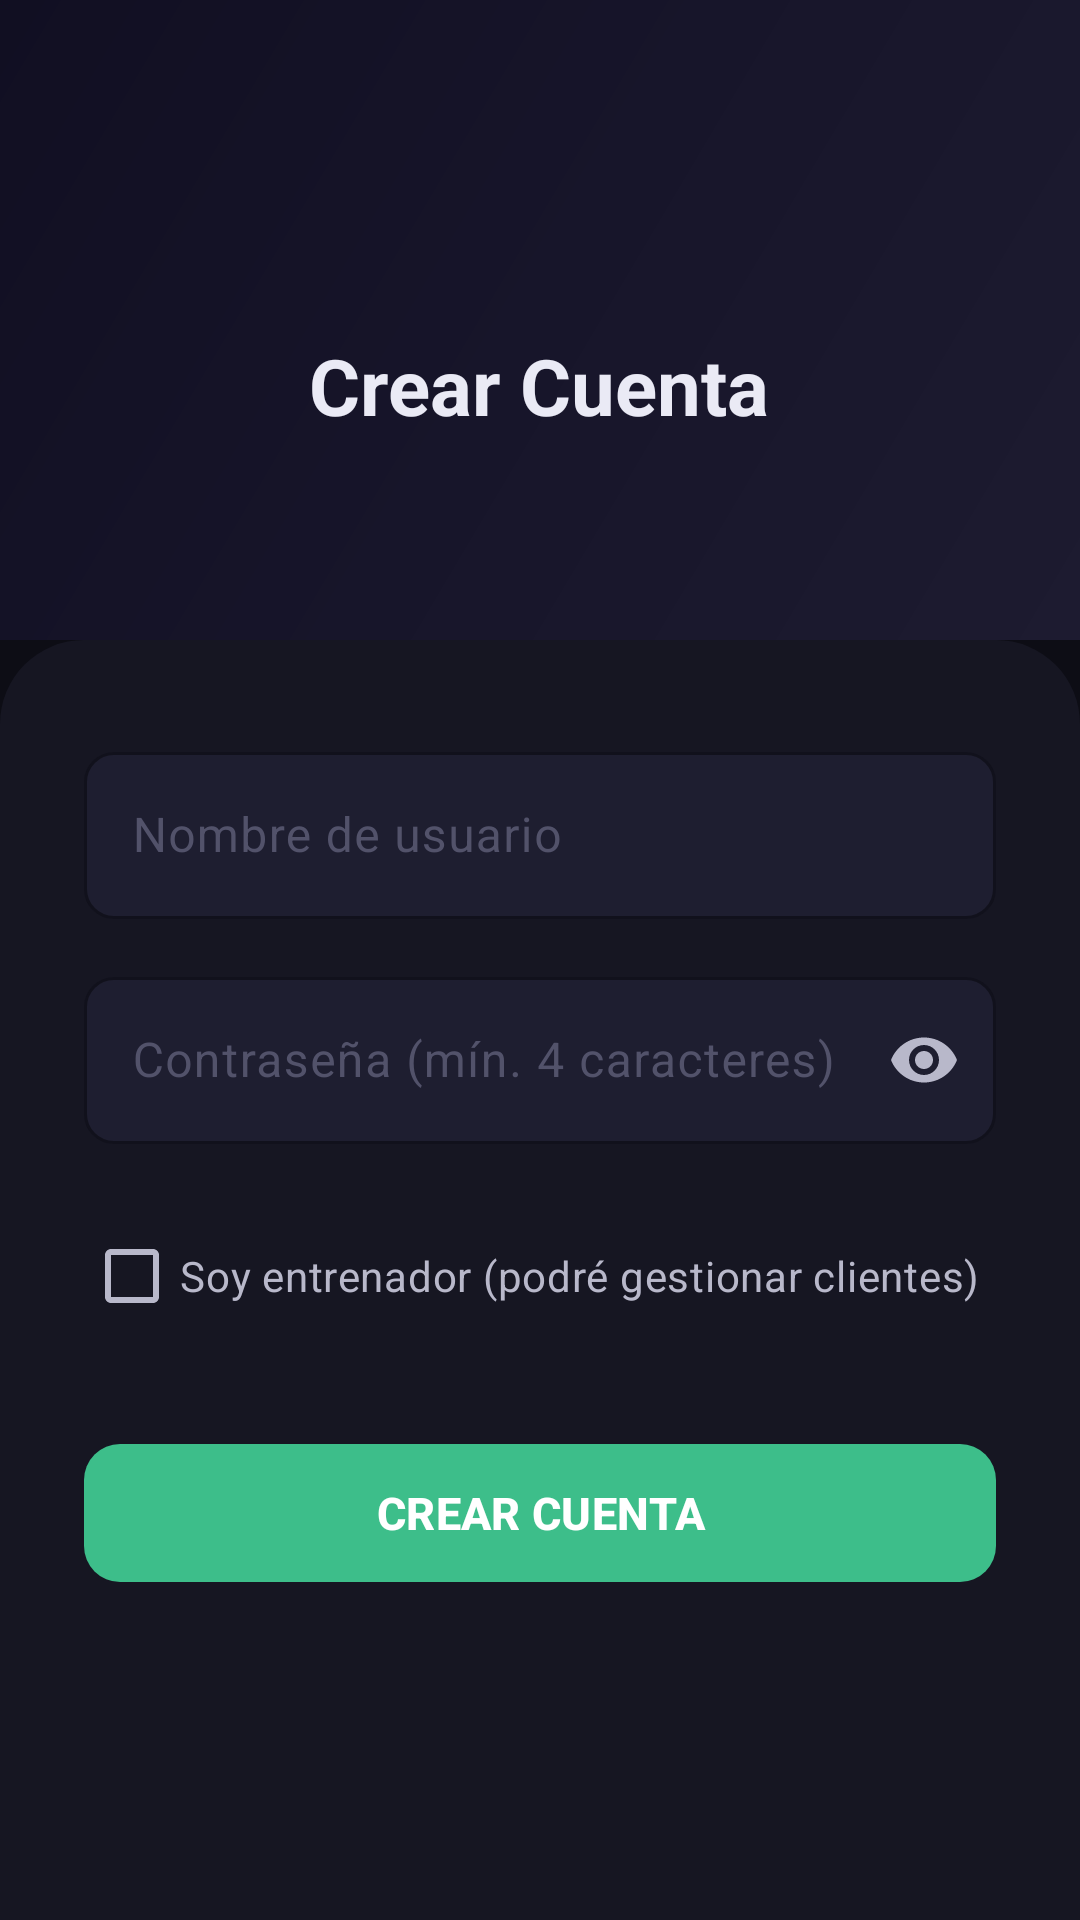

This screen was rendered from an Android layout file. Write that file and the resources it references.
<!-- AndroidManifest.xml: application theme Theme.DiaAIA -->
<!-- res/layout/activity_registro.xml -->
<?xml version="1.0" encoding="utf-8"?>
<LinearLayout xmlns:android="http://schemas.android.com/apk/res/android"
    xmlns:app="http://schemas.android.com/apk/res-auto"
    android:layout_width="match_parent"
    android:layout_height="match_parent"
    android:orientation="vertical"
    android:background="@color/colorBackground">

    
    <LinearLayout
        android:layout_width="match_parent"
        android:layout_height="0dp"
        android:layout_weight="1"
        android:orientation="vertical"
        android:gravity="center"
        android:background="@drawable/gradient_header"
        android:paddingBottom="28dp">

        <ImageView
            android:layout_width="60dp"
            android:layout_height="60dp"
            android:src="@drawable/ic_person"
            app:tint="@color/colorPrimaryLight"
            android:background="@drawable/bg_icon_circle"
            android:backgroundTint="@color/colorPrimaryContainer"
            android:padding="14dp"
            android:layout_marginBottom="12dp"/>

        <TextView
            android:layout_width="wrap_content"
            android:layout_height="wrap_content"
            android:text="Crear Cuenta"
            android:textSize="26sp"
            android:textStyle="bold"
            android:textColor="#EAEAF5"/>
    </LinearLayout>

    
    <LinearLayout
        android:layout_width="match_parent"
        android:layout_height="0dp"
        android:layout_weight="2"
        android:orientation="vertical"
        android:background="@drawable/bg_login_card"
        android:paddingStart="28dp"
        android:paddingEnd="28dp"
        android:paddingTop="32dp"
        android:paddingBottom="24dp">

        <com.google.android.material.textfield.TextInputLayout
            android:layout_width="match_parent"
            android:layout_height="wrap_content"
            android:hint="Nombre de usuario"
            style="@style/Widget.DiaAIA.TextInputLayout"
            android:layout_marginBottom="14dp">
            <com.google.android.material.textfield.TextInputEditText
                android:id="@+id/etNuevoUsuario"
                android:layout_width="match_parent"
                android:layout_height="wrap_content"
                android:inputType="text"
                android:textColor="@color/colorOnSurface"
                android:imeOptions="actionNext"/>
        </com.google.android.material.textfield.TextInputLayout>

        <com.google.android.material.textfield.TextInputLayout
            android:layout_width="match_parent"
            android:layout_height="wrap_content"
            android:hint="Contraseña (mín. 4 caracteres)"
            style="@style/Widget.DiaAIA.TextInputLayout"
            app:endIconMode="password_toggle"
            android:layout_marginBottom="20dp">
            <com.google.android.material.textfield.TextInputEditText
                android:id="@+id/etNuevaPassword"
                android:layout_width="match_parent"
                android:layout_height="wrap_content"
                android:inputType="textPassword"
                android:textColor="@color/colorOnSurface"
                android:imeOptions="actionDone"/>
        </com.google.android.material.textfield.TextInputLayout>

        <com.google.android.material.checkbox.MaterialCheckBox
            android:id="@+id/cbEntrenador"
            android:layout_width="match_parent"
            android:layout_height="wrap_content"
            android:text="Soy entrenador (podré gestionar clientes)"
            android:textColor="@color/colorOnSurfaceVariant"
            android:textSize="14sp"
            android:layout_marginBottom="28dp"/>

        <com.google.android.material.button.MaterialButton
            android:id="@+id/btnRegistrarGuardar"
            android:layout_width="match_parent"
            android:layout_height="54dp"
            android:text="CREAR CUENTA"
            android:textStyle="bold"
            android:textSize="15sp"
            app:backgroundTint="@color/colorNutricion"
            app:cornerRadius="12dp"/>
    </LinearLayout>

</LinearLayout>
<!-- resources referenced by this layout -->
<resources>
  <color name="colorBackground">#0D0D15</color>
  <color name="colorNutricion">#3DBE8A</color>
  <color name="colorOnSurface">#E8E8F4</color>
  <color name="colorOnSurfaceVariant">#B8B8CA</color>
  <color name="colorPrimaryContainer">#1C1F42</color>
  <color name="colorPrimaryLight">#9FA8DA</color>
  <!-- drawable bg_login_card (drawable) -->
  <?xml version="1.0" encoding="utf-8"?>
  <shape xmlns:android="http://schemas.android.com/apk/res/android">
      <solid android:color="#161622"/>
      <corners android:topLeftRadius="28dp" android:topRightRadius="28dp"/>
  </shape>
  <!-- drawable gradient_header (drawable) -->
  <?xml version="1.0" encoding="utf-8"?>
  <shape xmlns:android="http://schemas.android.com/apk/res/android">
      <gradient
          android:startColor="#1D1B30"
          android:centerColor="#17152A"
          android:endColor="#110F22"
          android:angle="135"/>
  </shape>
  <style name="Widget.DiaAIA.TextInputLayout" parent="Widget.Material3.TextInputLayout.OutlinedBox">
          <item name="boxStrokeColor">@color/colorOutline</item>
          <item name="boxStrokeWidth">1dp</item>
          <item name="boxStrokeWidthFocused">2dp</item>
          <item name="hintTextColor">@color/colorTextSecondary</item>
          <item name="boxBackgroundColor">@color/colorSurfaceVariant</item>
          <item name="android:textColorHint">@color/colorTextHint</item>
          <item name="shapeAppearanceOverlay">@style/ShapeAppearance.DiaAIA.TextInput</item>
      </style>
  <style name="Theme.DiaAIA" parent="Base.Theme.DiaAIA" />
  <color name="colorOutline">#38384E</color>
  <color name="colorTextSecondary">#85859A</color>
  <color name="colorSurfaceVariant">#1E1E30</color>
  <color name="colorTextHint">#52526A</color>
  <style name="ShapeAppearance.DiaAIA.TextInput" parent="">
          <item name="cornerFamily">rounded</item>
          <item name="cornerSize">10dp</item>
      </style>
  <color name="colorPrimary">#7986CB</color>
  <color name="colorOnPrimary">#FFFFFF</color>
  <color name="colorOnPrimaryContainer">#C5CAE9</color>
  <color name="colorSecondary">#38C5A5</color>
  <color name="colorOnSecondary">#FFFFFF</color>
  <color name="colorSecondaryContainer">#0A2825</color>
  <color name="colorTertiary">#3DBE8A</color>
  <color name="colorTertiaryContainer">#0D2C1C</color>
  <color name="colorError">#EF6363</color>
  <color name="colorErrorContainer">#3B1212</color>
  <color name="colorSurface">#17172A</color>
  <color name="colorOnBackground">#E8E8F4</color>
  <style name="Widget.DiaAIA.Button" parent="Widget.Material3.Button">
          <item name="android:paddingTop">10dp</item>
          <item name="android:paddingBottom">10dp</item>
          <item name="shapeAppearanceOverlay">@style/ShapeAppearance.DiaAIA.Button</item>
      </style>
  <style name="Widget.DiaAIA.Button.Outlined" parent="Widget.Material3.Button.OutlinedButton">
          <item name="shapeAppearanceOverlay">@style/ShapeAppearance.DiaAIA.Button</item>
          <item name="strokeColor">@color/colorOutline</item>
          <item name="strokeWidth">1dp</item>
      </style>
  <style name="ShapeAppearance.DiaAIA.Button" parent="">
          <item name="cornerFamily">rounded</item>
          <item name="cornerSize">12dp</item>
      </style>
</resources>
